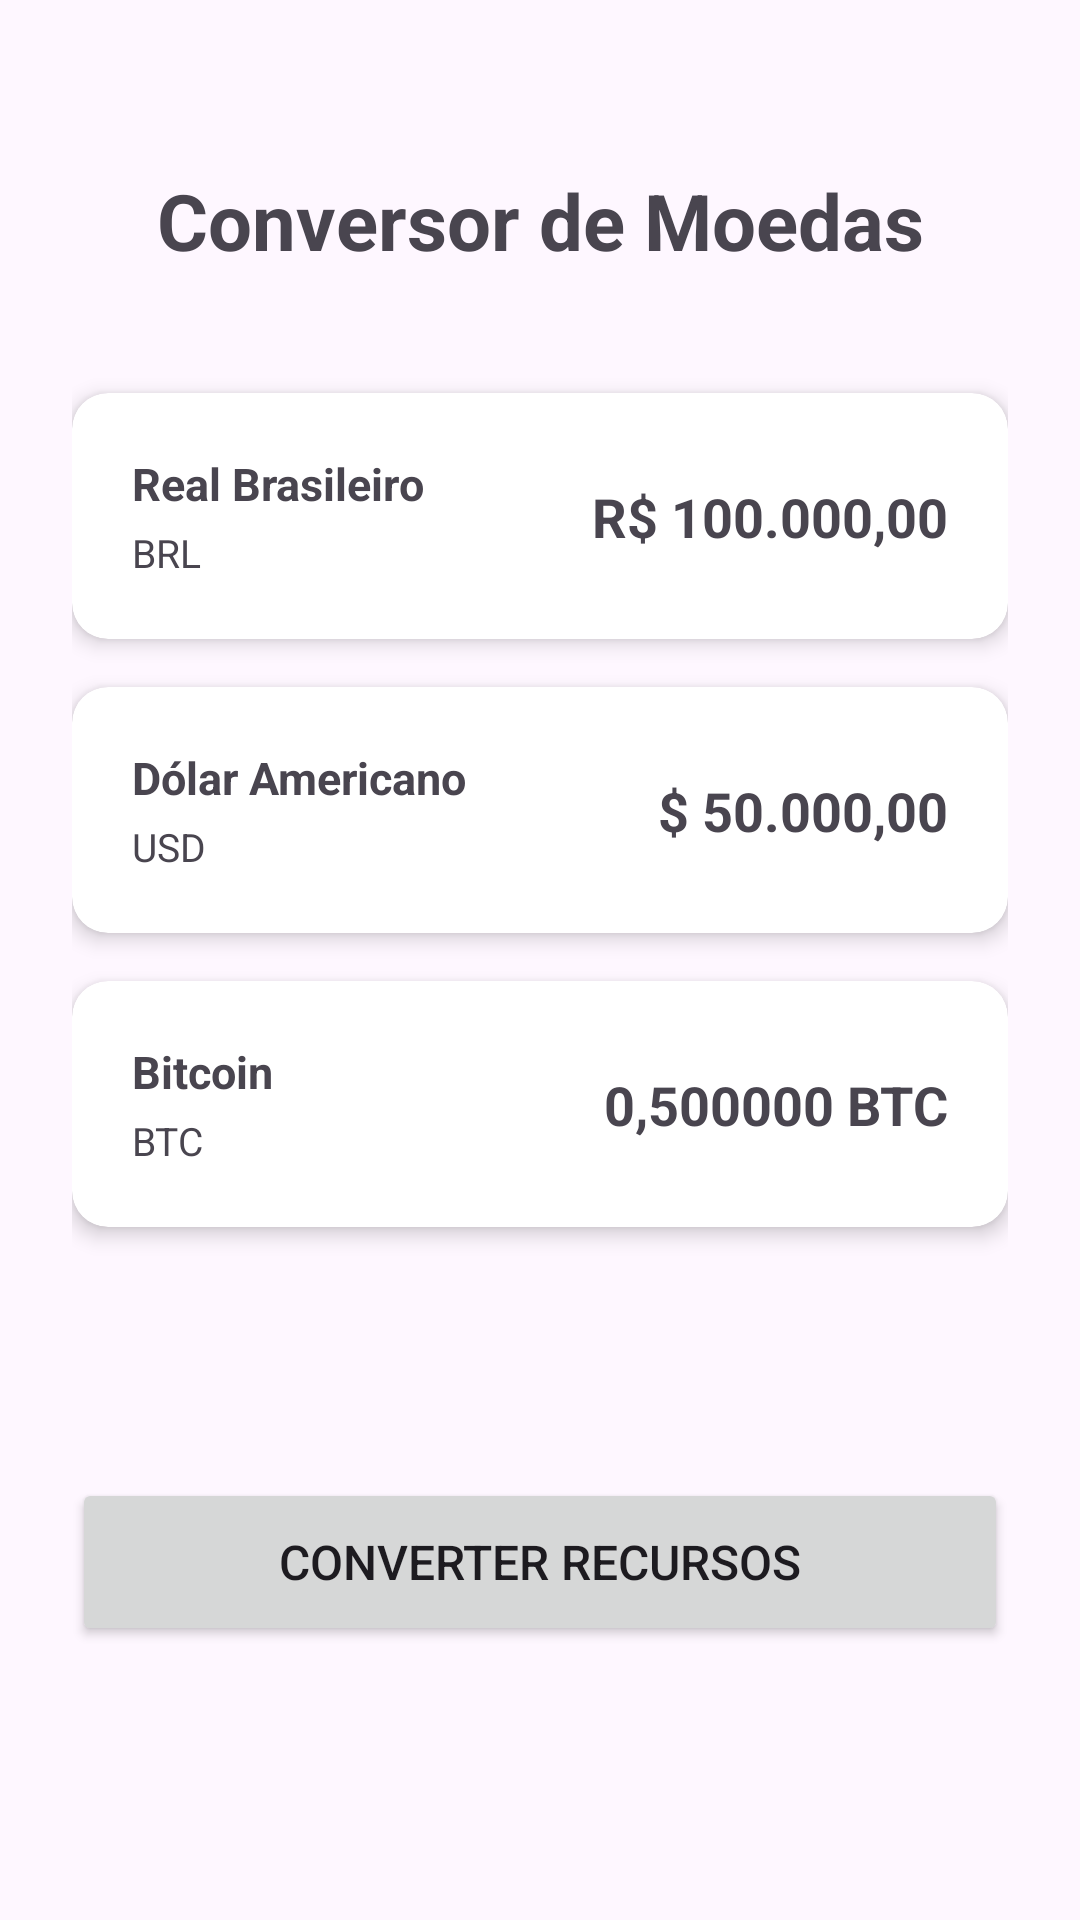

Here is an Android app screen rendered from its layout file. Give the layout XML and the strings, colors and styles it references.
<!-- AndroidManifest.xml: application theme Theme.Mobile03wallet -->
<!-- res/layout/activity_main.xml -->
<?xml version="1.0" encoding="utf-8"?>
<ScrollView
    xmlns:android="http://schemas.android.com/apk/res/android"
    xmlns:app="http://schemas.android.com/apk/res-auto"
    xmlns:tools="http://schemas.android.com/tools"
    android:id="@+id/main"
    android:layout_width="match_parent"
    android:layout_height="match_parent"
    android:fillViewport="true">

    <androidx.constraintlayout.widget.ConstraintLayout
        android:layout_width="match_parent"
        android:layout_height="wrap_content"
        android:padding="24dp"
        tools:context=".MainActivity">

        <TextView
            android:id="@+id/tvTitulo"
            android:layout_width="0dp"
            android:layout_height="wrap_content"
            android:layout_marginTop="32dp"
            android:text="Conversor de Moedas"
            android:textSize="26sp"
            android:textStyle="bold"
            android:textAlignment="center"
            app:layout_constraintTop_toTopOf="parent"
            app:layout_constraintStart_toStartOf="parent"
            app:layout_constraintEnd_toEndOf="parent" />

        <androidx.cardview.widget.CardView
            android:id="@+id/cardBRL"
            android:layout_width="0dp"
            android:layout_height="wrap_content"
            android:layout_marginTop="40dp"
            app:cardCornerRadius="12dp"
            app:cardElevation="4dp"
            app:layout_constraintTop_toBottomOf="@id/tvTitulo"
            app:layout_constraintStart_toStartOf="parent"
            app:layout_constraintEnd_toEndOf="parent">

            <androidx.constraintlayout.widget.ConstraintLayout
                android:layout_width="match_parent"
                android:layout_height="wrap_content"
                android:padding="20dp">

                <TextView
                    android:id="@+id/tvNomeBRL"
                    android:layout_width="0dp"
                    android:layout_height="wrap_content"
                    android:text="Real Brasileiro"
                    android:textSize="15sp"
                    android:textStyle="bold"
                    app:layout_constraintTop_toTopOf="parent"
                    app:layout_constraintStart_toStartOf="parent"
                    app:layout_constraintEnd_toStartOf="@id/tvSaldoBRL" />

                <TextView
                    android:id="@+id/tvCodigoBRL"
                    android:layout_width="0dp"
                    android:layout_height="wrap_content"
                    android:layout_marginTop="4dp"
                    android:text="BRL"
                    android:textSize="13sp"
                    app:layout_constraintTop_toBottomOf="@id/tvNomeBRL"
                    app:layout_constraintStart_toStartOf="parent"
                    app:layout_constraintEnd_toStartOf="@id/tvSaldoBRL"
                    app:layout_constraintBottom_toBottomOf="parent" />

                <TextView
                    android:id="@+id/tvSaldoBRL"
                    android:layout_width="wrap_content"
                    android:layout_height="wrap_content"
                    android:text="R$ 100.000,00"
                    android:textSize="18sp"
                    android:textStyle="bold"
                    app:layout_constraintTop_toTopOf="parent"
                    app:layout_constraintBottom_toBottomOf="parent"
                    app:layout_constraintEnd_toEndOf="parent" />

            </androidx.constraintlayout.widget.ConstraintLayout>
        </androidx.cardview.widget.CardView>

        <androidx.cardview.widget.CardView
            android:id="@+id/cardUSD"
            android:layout_width="0dp"
            android:layout_height="wrap_content"
            android:layout_marginTop="16dp"
            app:cardCornerRadius="12dp"
            app:cardElevation="4dp"
            app:layout_constraintTop_toBottomOf="@id/cardBRL"
            app:layout_constraintStart_toStartOf="parent"
            app:layout_constraintEnd_toEndOf="parent">

            <androidx.constraintlayout.widget.ConstraintLayout
                android:layout_width="match_parent"
                android:layout_height="wrap_content"
                android:padding="20dp">

                <TextView
                    android:id="@+id/tvNomeUSD"
                    android:layout_width="0dp"
                    android:layout_height="wrap_content"
                    android:text="Dólar Americano"
                    android:textSize="15sp"
                    android:textStyle="bold"
                    app:layout_constraintTop_toTopOf="parent"
                    app:layout_constraintStart_toStartOf="parent"
                    app:layout_constraintEnd_toStartOf="@id/tvSaldoUSD" />

                <TextView
                    android:id="@+id/tvCodigoUSD"
                    android:layout_width="0dp"
                    android:layout_height="wrap_content"
                    android:layout_marginTop="4dp"
                    android:text="USD"
                    android:textSize="13sp"
                    app:layout_constraintTop_toBottomOf="@id/tvNomeUSD"
                    app:layout_constraintStart_toStartOf="parent"
                    app:layout_constraintEnd_toStartOf="@id/tvSaldoUSD"
                    app:layout_constraintBottom_toBottomOf="parent" />

                <TextView
                    android:id="@+id/tvSaldoUSD"
                    android:layout_width="wrap_content"
                    android:layout_height="wrap_content"
                    android:text="$ 50.000,00"
                    android:textSize="18sp"
                    android:textStyle="bold"
                    app:layout_constraintTop_toTopOf="parent"
                    app:layout_constraintBottom_toBottomOf="parent"
                    app:layout_constraintEnd_toEndOf="parent" />

            </androidx.constraintlayout.widget.ConstraintLayout>
        </androidx.cardview.widget.CardView>

        <androidx.cardview.widget.CardView
            android:id="@+id/cardBTC"
            android:layout_width="0dp"
            android:layout_height="wrap_content"
            android:layout_marginTop="16dp"
            app:cardCornerRadius="12dp"
            app:cardElevation="4dp"
            app:layout_constraintTop_toBottomOf="@id/cardUSD"
            app:layout_constraintStart_toStartOf="parent"
            app:layout_constraintEnd_toEndOf="parent">

            <androidx.constraintlayout.widget.ConstraintLayout
                android:layout_width="match_parent"
                android:layout_height="wrap_content"
                android:padding="20dp">

                <TextView
                    android:id="@+id/tvNomeBTC"
                    android:layout_width="0dp"
                    android:layout_height="wrap_content"
                    android:text="Bitcoin"
                    android:textSize="15sp"
                    android:textStyle="bold"
                    app:layout_constraintTop_toTopOf="parent"
                    app:layout_constraintStart_toStartOf="parent"
                    app:layout_constraintEnd_toStartOf="@id/tvSaldoBTC" />

                <TextView
                    android:id="@+id/tvCodigoBTC"
                    android:layout_width="0dp"
                    android:layout_height="wrap_content"
                    android:layout_marginTop="4dp"
                    android:text="BTC"
                    android:textSize="13sp"
                    app:layout_constraintTop_toBottomOf="@id/tvNomeBTC"
                    app:layout_constraintStart_toStartOf="parent"
                    app:layout_constraintEnd_toStartOf="@id/tvSaldoBTC"
                    app:layout_constraintBottom_toBottomOf="parent" />

                <TextView
                    android:id="@+id/tvSaldoBTC"
                    android:layout_width="wrap_content"
                    android:layout_height="wrap_content"
                    android:text="0,500000 BTC"
                    android:textSize="18sp"
                    android:textStyle="bold"
                    app:layout_constraintTop_toTopOf="parent"
                    app:layout_constraintBottom_toBottomOf="parent"
                    app:layout_constraintEnd_toEndOf="parent" />

            </androidx.constraintlayout.widget.ConstraintLayout>
        </androidx.cardview.widget.CardView>

        <Button
            android:id="@+id/btnConverter"
            android:layout_width="0dp"
            android:layout_height="56dp"
            android:layout_marginTop="40dp"
            android:layout_marginBottom="24dp"
            android:text="Converter Recursos"
            android:textSize="16sp"
            app:layout_constraintTop_toBottomOf="@id/cardBTC"
            app:layout_constraintStart_toStartOf="parent"
            app:layout_constraintEnd_toEndOf="parent"
            app:layout_constraintBottom_toBottomOf="parent" />

    </androidx.constraintlayout.widget.ConstraintLayout>
</ScrollView>
<!-- resources referenced by this layout -->
<resources>
  <style name="Theme.Mobile03wallet" parent="Base.Theme.Mobile03wallet" />
  <style name="Base.Theme.Mobile03wallet" parent="Theme.Material3.DayNight.NoActionBar">
          
          
      </style>
</resources>
